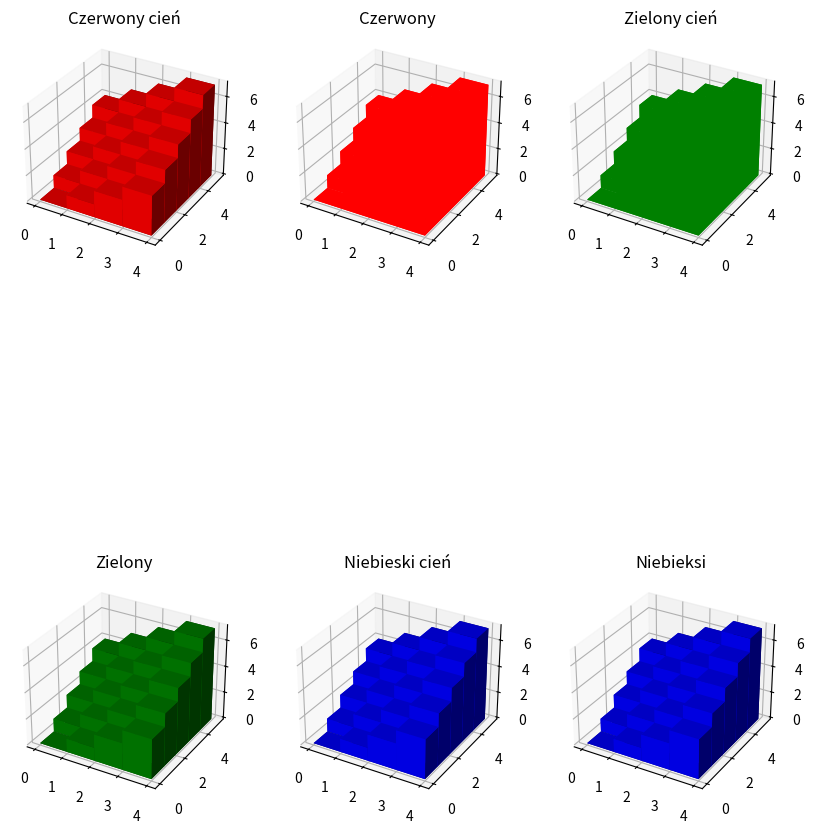

Source code (Python):
import numpy as np
import pandas as pd
import matplotlib.pyplot as plt
from mpl_toolkits.mplot3d import Axes3D
from matplotlib import cm
from matplotlib.ticker import LinearLocator, FormatStrFormatter

fig = plt.figure( figsize =( 10 , 20 ))

ax1 = fig.add_subplot( 331 , projection = '3d' )
ax2 = fig.add_subplot( 332 , projection = '3d' )
ax3 = fig.add_subplot( 333 , projection = '3d' )
ax4 = fig.add_subplot( 334 , projection = '3d' )
ax5 = fig.add_subplot( 335 , projection = '3d' )
ax6 = fig.add_subplot( 336 , projection = '3d' )

_x = np.arange( 4 )
_y = np.arange( 5 )
_xx, _yy = np.meshgrid(_x, _y)
x, y = _xx.ravel(), _yy.ravel()
top = x + y
bottom = np.zeros_like(top)
width = depth = 1

ax1.bar3d(x, y, bottom, width, depth, top, shade = True , color='Red')
ax1.set_title('Czerwony cień')

ax2.bar3d(x, y, bottom, width, depth, top, shade = False , color='Red')
ax2.set_title('Czerwony')

ax3.bar3d(x, y, bottom, width, depth, top, shade = False , color='Green')
ax3.set_title('Zielony cień')

ax4.bar3d(x, y, bottom, width, depth, top, shade = True , color='Green')
ax4.set_title('Zielony')

ax5.bar3d(x, y, bottom, width, depth, top, shade = True , color='Blue')
ax5.set_title('Niebieski cień')

ax6.bar3d(x, y, bottom, width, depth, top, shade = True , color='Blue')
ax6.set_title('Niebieksi')

plt.show()